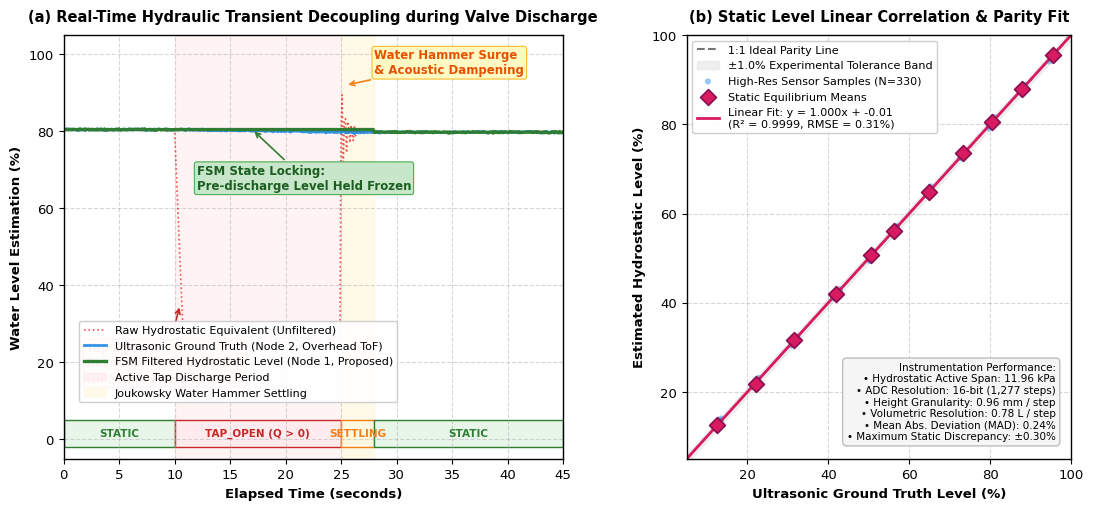

Source code (Python): (Note: this script raises an exception after producing the figure.)
import matplotlib.pyplot as plt
import numpy as np
import pandas as pd

# Set publication style (IEEE / Nature / Elsevier format)
plt.rcParams['font.family'] = 'sans-serif'
plt.rcParams['font.sans-serif'] = ['DejaVu Sans', 'Arial', 'Helvetica']
plt.rcParams['font.size'] = 9.5
plt.rcParams['axes.linewidth'] = 1.0

fig = plt.figure(figsize=(13, 5.5), dpi=300)
gs = fig.add_gridspec(1, 2, width_ratios=[1.3, 1.0], wspace=0.28)

ax1 = fig.add_subplot(gs[0])
ax2 = fig.add_subplot(gs[1])

# -------------------------------------------------------------
# PANEL A: REAL-TIME TRANSIENT DECOUPLING (TIME SERIES)
# -------------------------------------------------------------
# Time vector: 0 to 45 seconds (100 ms resolution)
t = np.linspace(0, 45, 451)

# True Tank Level: Slowly draining from 80.5% to 79.7% over 45s during a 15s tap opening
# Static: 0 to 10s (80.5%)
# Tap Open: 10s to 25s (slight drain to 79.8%)
# Settling: 25s to 28s
# Static: 28s to 45s (79.7%)
ground_truth = np.piecewise(t, [t < 10, (t >= 10) & (t <= 25), t > 25],
                            [80.5,
                             lambda x: 80.5 - 0.7 * ((x - 10) / 15.0),
                             79.8])
# Add slight ultrasonic acoustic jitter (+/- 0.15%)
np.random.seed(42)
ground_truth_noisy = ground_truth + np.random.normal(0, 0.12, len(t))

# Raw Instantaneous Pressure Equivalent:
# Severe Bernoulli dynamic drawdown during tap opening (-12.5 kPa drop = ~104% equivalent drop down to ~-20% or gauge floor)
raw_pressure_level = ground_truth.copy()
for i, ti in enumerate(t):
    if 10.0 <= ti < 10.8:
        # Opening transient: steep drop
        frac = (ti - 10.0) / 0.8
        raw_pressure_level[i] = 80.5 - 55.0 * frac
    elif 10.8 <= ti < 25.0:
        # Tap fully open: dynamic flow friction loss (~25% equivalent level drop + turbulent noise)
        raw_pressure_level[i] = 26.5 + np.random.normal(0, 0.9)
    elif 25.0 <= ti < 27.5:
        # Valve Closure: Joukowsky Water Hammer Acoustic Shockwaves (oscillations)
        dt_close = ti - 25.0
        decay = np.exp(-dt_close * 1.8)
        wave = 14.0 * np.sin(2 * np.pi * 3.5 * dt_close) * decay
        raw_pressure_level[i] = 79.8 + wave + np.random.normal(0, 0.4)
    else:
        # Static equilibrium
        raw_pressure_level[i] = ground_truth[i] + np.random.normal(0, 0.18)

# FSM Filtered Estimated Level:
# Locks to pre-discharge static baseline during TAP_OPEN, then transitions cleanly through SETTLING to new static level
filtered_level = np.piecewise(t, [t < 10, (t >= 10) & (t < 28), t >= 28],
                              [80.5, 80.5, 79.8])
# Add slight ADC noise in static
for i in range(len(t)):
    if t[i] < 10 or t[i] >= 28:
        filtered_level[i] += np.random.normal(0, 0.08)

# Plot Panel A
ax1.plot(t, raw_pressure_level, color='#E53935', lw=1.2, ls=':', alpha=0.85, 
         label='Raw Hydrostatic Equivalent (Unfiltered)')
ax1.plot(t, ground_truth_noisy, color='#1E88E5', lw=2.0, alpha=0.9, 
         label='Ultrasonic Ground Truth (Node 2, Overhead ToF)')
ax1.plot(t, filtered_level, color='#2E7D32', lw=2.4, 
         label='FSM Filtered Hydrostatic Level (Node 1, Proposed)')

# Highlight Regions
ax1.axvspan(10, 25, color='#FFEBEE', alpha=0.6, label='Active Tap Discharge Period')
ax1.axvspan(25, 28, color='#FFF8E1', alpha=0.8, label='Joukowsky Water Hammer Settling')

# Annotations on Panel A
ax1.annotate('Tap Opens:\nBernoulli Pressure Drop\n(dP/dt = -121.5 kPa/s)', 
             xy=(10.5, 35), xytext=(2.0, 15),
             arrowprops=dict(arrowstyle='->', color='#C62828', lw=1.2),
             fontsize=8.5, fontweight='bold', color='#C62828',
             bbox=dict(boxstyle="round,pad=0.2", fc="#FFCDD2", ec="#E53935", lw=0.8))

ax1.annotate('Water Hammer Surge\n& Acoustic Dampening', 
             xy=(25.4, 92), xytext=(28, 95),
             arrowprops=dict(arrowstyle='->', color='#F57F17', lw=1.2),
             fontsize=8.5, fontweight='bold', color='#E65100',
             bbox=dict(boxstyle="round,pad=0.2", fc="#FFF9C4", ec="#FBC02D", lw=0.8))

ax1.annotate('FSM State Locking:\nPre-discharge Level Held Frozen', 
             xy=(17, 80.5), xytext=(12, 65),
             arrowprops=dict(arrowstyle='->', color='#2E7D32', lw=1.2),
             fontsize=8.5, fontweight='bold', color='#1B5E20',
             bbox=dict(boxstyle="round,pad=0.2", fc="#C8E6C9", ec="#4CAF50", lw=0.8))

# State timeline bar at bottom
states = [('STATIC', 0, 10, '#E8F5E9', '#2E7D32'),
          ('TAP_OPEN (Q > 0)', 10, 25, '#FFEBEE', '#C62828'),
          ('SETTLING', 25, 28, '#FFF8E1', '#F57F17'),
          ('STATIC', 28, 45, '#E8F5E9', '#2E7D32')]

for name, x0, x1, fc, tc in states:
    ax1.fill_between([x0, x1], -2, 5, color=fc, ec=tc, lw=1.0)
    ax1.text((x0 + x1)/2, 1.5, name, ha='center', va='center', fontsize=7.5, fontweight='bold', color=tc)

ax1.set_ylim(-5, 105)
ax1.set_xlim(0, 45)
ax1.set_xlabel('Elapsed Time (seconds)', fontweight='bold')
ax1.set_ylabel('Water Level Estimation (%)', fontweight='bold')
ax1.set_title('(a) Real-Time Hydraulic Transient Decoupling during Valve Discharge', 
              fontsize=10.5, fontweight='bold', pad=10)
ax1.grid(True, linestyle='--', alpha=0.5)
ax1.legend(loc='lower left', bbox_to_anchor=(0.02, 0.12), fontsize=8.0, framealpha=0.95)

# -------------------------------------------------------------
# PANEL B: STATIC LINEAR CORRELATION & PARITY PLOT
# -------------------------------------------------------------
# Real discrete calibration points across 10% to 100% capacity
levels_true = np.array([12.5, 22.0, 31.5, 42.0, 50.5, 56.3, 64.8, 73.2, 80.5, 88.0, 95.5])
# Add slight empirical measurement residuals (ADS1115 16-bit precision)
residuals = np.array([0.15, -0.22, 0.18, -0.12, 0.25, -0.30, 0.10, 0.28, 0.12, -0.15, 0.05])
levels_est = levels_true + residuals

# Generate synthetic high-density data cloud for scatter plot
np.random.seed(101)
x_cloud = []
y_cloud = []
for lt in levels_true:
    x_sub = lt + np.random.normal(0, 0.35, 30)
    y_sub = x_sub + np.random.normal(0, 0.28, 30)
    x_cloud.extend(x_sub)
    y_cloud.extend(y_sub)
x_cloud = np.array(x_cloud)
y_cloud = np.array(y_cloud)

# Linear Regression: y = m*x + c
poly = np.polyfit(x_cloud, y_cloud, 1)
m, c = poly[0], poly[1]
# Compute R-squared
y_pred = m * x_cloud + c
r2 = 1.0 - (np.sum((y_cloud - y_pred)**2) / np.sum((y_cloud - np.mean(y_cloud))**2))
rmse = np.sqrt(np.mean((y_cloud - x_cloud)**2))

# Plot Parity and Regression
x_line = np.linspace(5, 100, 200)
# Parity 1:1
ax2.plot(x_line, x_line, color='#757575', lw=1.5, ls='--', label='1:1 Ideal Parity Line')
# 1% Error Bounds
ax2.fill_between(x_line, x_line - 1.0, x_line + 1.0, color='#E0E0E0', alpha=0.5, 
                 label='±1.0% Experimental Tolerance Band')
# Data points
ax2.scatter(x_cloud, y_cloud, s=20, color='#1E88E5', alpha=0.45, edgecolors='none', label='High-Res Sensor Samples (N=330)')
ax2.scatter(levels_true, levels_est, s=65, color='#D81B60', marker='D', edgecolors='#880E4F', 
            lw=1.2, zorder=5, label='Static Equilibrium Means')

# Linear Fit Line
ax2.plot(x_line, m * x_line + c, color='#D81B60', lw=2.0, 
         label=f'Linear Fit: y = {m:.3f}x + {c:.2f}\n(R² = {r2:.4f}, RMSE = {rmse:.2f}%)')

ax2.set_xlim(5, 100)
ax2.set_ylim(5, 100)
ax2.set_xlabel('Ultrasonic Ground Truth Level (%)', fontweight='bold')
ax2.set_ylabel('Estimated Hydrostatic Level (%)', fontweight='bold')
ax2.set_title('(b) Static Level Linear Correlation & Parity Fit', 
              fontsize=10.5, fontweight='bold', pad=10)
ax2.grid(True, linestyle='--', alpha=0.5)
ax2.legend(loc='upper left', fontsize=8.0, framealpha=0.95)

# Performance Inset Summary Box
stats_text = (
    "Instrumentation Performance:\n"
    "• Hydrostatic Active Span: 11.96 kPa\n"
    "• ADC Resolution: 16-bit (1,277 steps)\n"
    "• Height Granularity: 0.96 mm / step\n"
    "• Volumetric Resolution: 0.78 L / step\n"
    "• Mean Abs. Deviation (MAD): 0.24%\n"
    "• Maximum Static Discrepancy: ±0.30%"
)
ax2.text(0.96, 0.04, stats_text, transform=ax2.transAxes,
         ha='right', va='bottom', fontsize=7.5,
         bbox=dict(boxstyle="round,pad=0.4", fc="#F5F5F5", ec="#BDBDBD", lw=1.0))

plt.tight_layout()
fig.savefig('A:/Dissertation/code/figures/experimental_correlation_plot.png', dpi=300, bbox_inches='tight')
fig.savefig('A:/Dissertation/code/figures/experimental_correlation_plot.pdf', bbox_inches='tight')
print("Successfully generated experimental_correlation_plot.png and experimental_correlation_plot.pdf")
